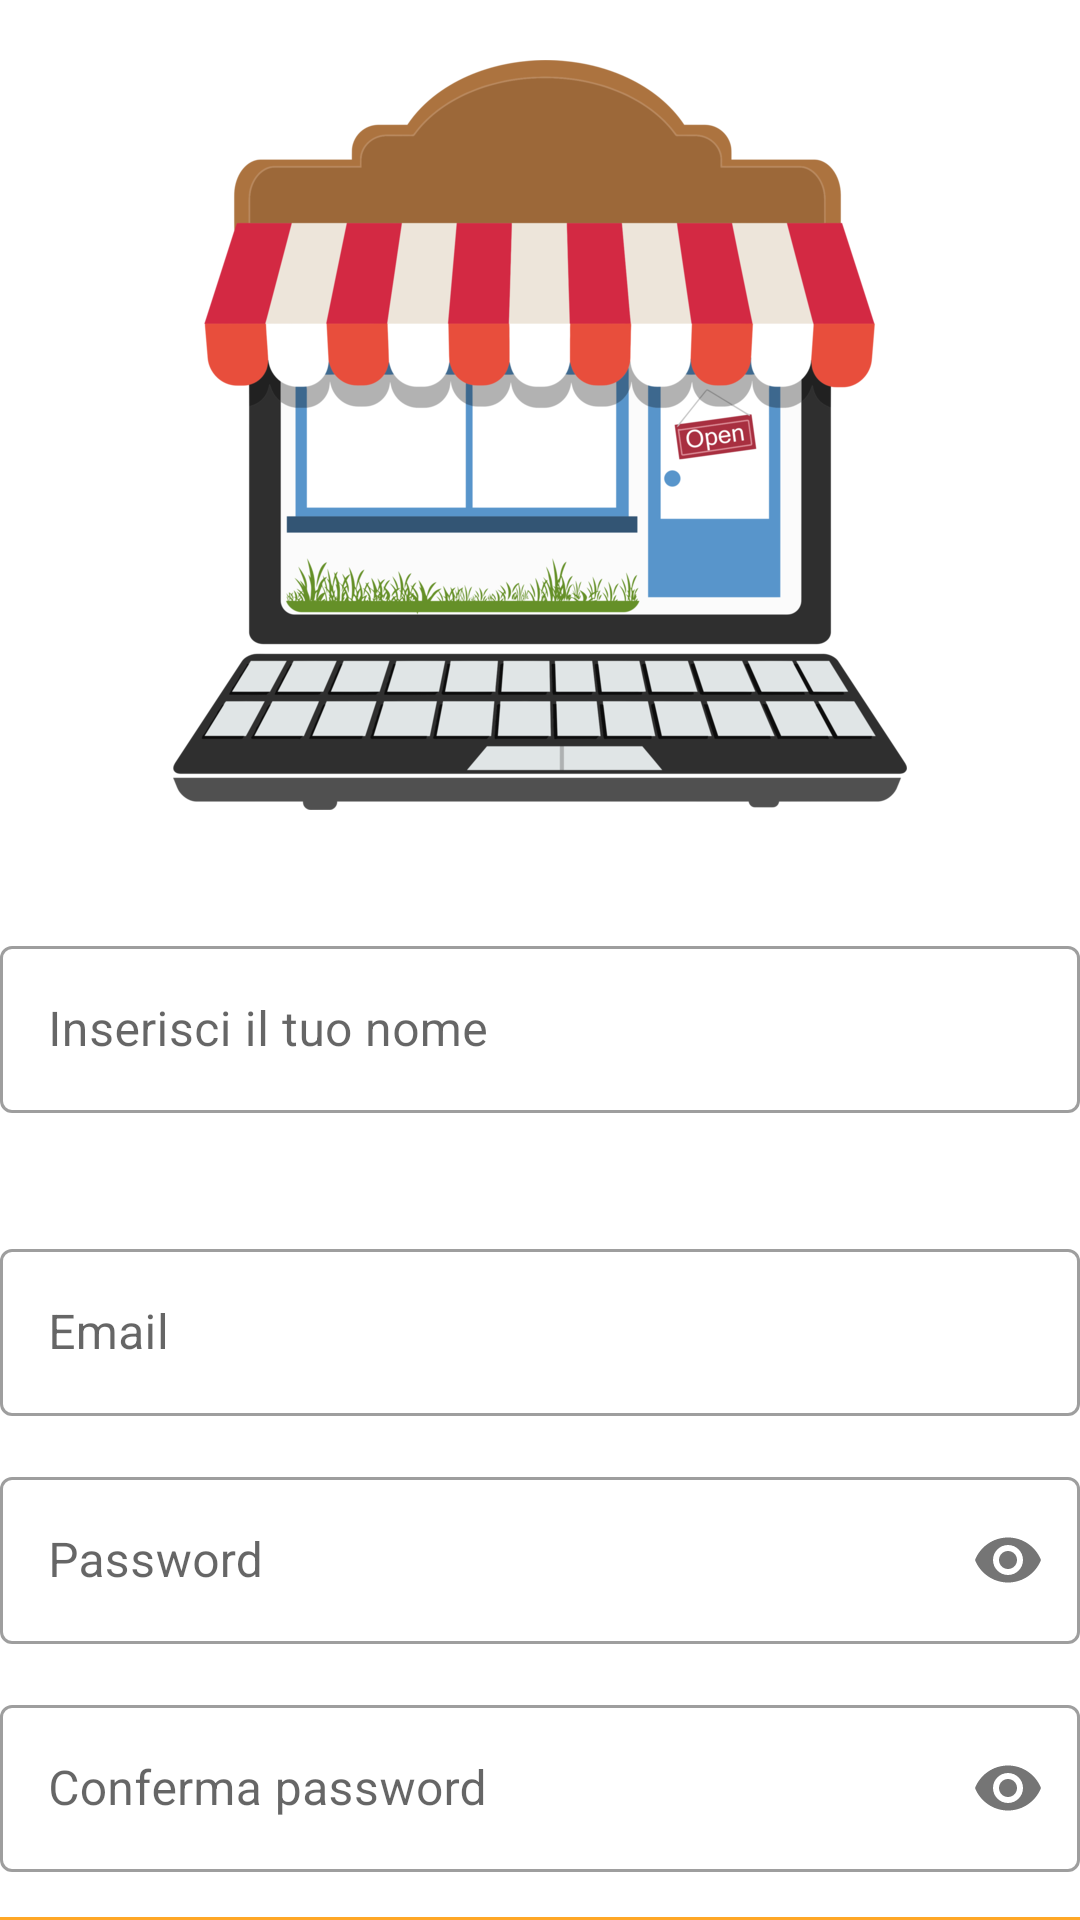

Write the Android layout XML for this screen, with the resource values it uses.
<!-- AndroidManifest.xml: application theme Theme.ApplicationProva -->
<!-- res/layout/activity_registrer.xml -->
<?xml version="1.0" encoding="utf-8"?>
<layout xmlns:android="http://schemas.android.com/apk/res/android"
    xmlns:app="http://schemas.android.com/apk/res-auto"
    xmlns:tools="http://schemas.android.com/tools">

    <data>

    </data>

    <androidx.constraintlayout.widget.ConstraintLayout
        android:layout_width="match_parent"
        android:layout_height="match_parent"
        tools:context=".authentication.RegistrerActivity">

        <LinearLayout
            android:layout_width="match_parent"
            android:layout_height="match_parent"
            android:orientation="vertical">

            <ImageView
                android:id="@+id/imageView"
                android:layout_width="match_parent"
                android:layout_height="250dp"
                android:layout_marginTop="20dp"
                android:src="@drawable/shop"
                tools:ignore="ContentDescription" />


            <com.google.android.material.textfield.TextInputLayout
                style="@style/Widget.MaterialComponents.TextInputLayout.OutlinedBox"
                android:layout_width="match_parent"
                android:layout_height="wrap_content"
                android:layout_marginTop="40dp">

                <com.google.android.material.textfield.TextInputEditText
                    android:id="@+id/registerNomeutente"
                    android:layout_width="match_parent"
                    android:layout_height="wrap_content"
                    android:hint="@string/inserisci_il_tuo_nome" />
            </com.google.android.material.textfield.TextInputLayout>

            <com.google.android.material.textfield.TextInputLayout
                style="@style/Widget.MaterialComponents.TextInputLayout.OutlinedBox"
                android:layout_width="match_parent"
                android:layout_height="wrap_content"
                android:layout_marginTop="40dp">

                <com.google.android.material.textfield.TextInputEditText
                    android:id="@+id/registerEmail"
                    android:layout_width="match_parent"
                    android:layout_height="wrap_content"
                    android:hint="@string/email" />
            </com.google.android.material.textfield.TextInputLayout>


            <com.google.android.material.textfield.TextInputLayout
                style="@style/Widget.MaterialComponents.TextInputLayout.OutlinedBox"
                android:layout_width="match_parent"
                android:layout_height="wrap_content"
                android:layout_marginTop="15dp"
                app:passwordToggleEnabled="true">

                <com.google.android.material.textfield.TextInputEditText
                    android:id="@+id/registerPassword"
                    android:layout_width="match_parent"
                    android:layout_height="wrap_content"
                    android:layout_marginTop="15dp"
                    android:hint="@string/password"
                    android:inputType="textPassword" />
            </com.google.android.material.textfield.TextInputLayout>

            <com.google.android.material.textfield.TextInputLayout
                style="@style/Widget.MaterialComponents.TextInputLayout.OutlinedBox"
                android:layout_width="match_parent"
                android:layout_height="wrap_content"
                android:layout_marginTop="15dp"
                app:passwordToggleEnabled="true">

                <com.google.android.material.textfield.TextInputEditText
                    android:id="@+id/registerConfirmPassword"
                    android:layout_width="match_parent"
                    android:layout_height="wrap_content"
                    android:layout_marginTop="15dp"
                    android:hint="@string/conferma_password"
                    android:inputType="textPassword" />
            </com.google.android.material.textfield.TextInputLayout>


            <com.google.android.material.button.MaterialButton
                android:id="@+id/registerButton"
                android:layout_width="match_parent"
                android:layout_height="wrap_content"
                android:layout_marginTop="15dp"
                android:padding="12dp"
                android:backgroundTint="@color/secondaryColor"
                android:text="@string/registrati"
                android:textAllCaps="false" />

            <LinearLayout
                android:layout_width="wrap_content"
                android:layout_height="wrap_content"
                android:layout_gravity="center_horizontal"
                android:orientation="horizontal"
                android:padding="10dp">

                <TextView
                    android:id="@+id/navigateToLogin"
                    android:layout_width="wrap_content"
                    android:layout_height="wrap_content"
                    android:text="@string/login"
                    android:textColor="@color/purple_700" />
            </LinearLayout>
        </LinearLayout>

    </androidx.constraintlayout.widget.ConstraintLayout>
</layout>
<!-- resources referenced by this layout -->
<resources>
  <color name="purple_700">#FF3700B3</color>
  <color name="secondaryColor">#ffa726</color>
  <!-- drawable shop: png bitmap (drawable, 118576 bytes) -->
  <string name="conferma_password">Conferma password</string>
  <string name="email">Email</string>
  <string name="inserisci_il_tuo_nome">Inserisci il tuo nome</string>
  <string name="login">Login</string>
  <string name="password">Password</string>
  <string name="registrati">Registrati</string>
  <style name="Theme.ApplicationProva" parent="Theme.MaterialComponents.DayNight.NoActionBar">
          
          <item name="colorPrimary">@color/purple_500</item>
          <item name="colorPrimaryVariant">@color/purple_700</item>
          <item name="colorOnPrimary">@color/white</item>
          
          <item name="colorSecondary">@color/teal_200</item>
          <item name="colorSecondaryVariant">@color/teal_700</item>
          <item name="colorOnSecondary">@color/black</item>
          
          <item name="android:statusBarColor" tools:targetApi="l">?attr/colorPrimaryVariant</item>
          
      </style>
  <color name="purple_500">#FF6200EE</color>
  <color name="white">#FFFFFFFF</color>
  <color name="teal_200">#FF03DAC5</color>
  <color name="teal_700">#FF018786</color>
  <color name="black">#FF000000</color>
</resources>
